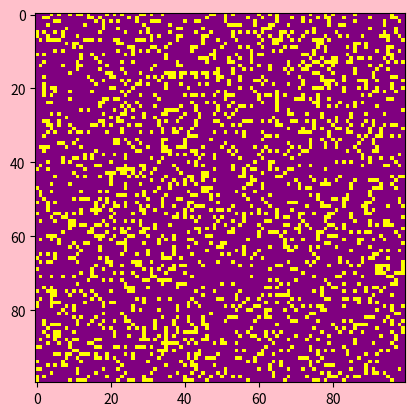

This chart was generated by the following Python code:
#导入该项目要使用的模块
import sys,argparse #argparse是python的一个命令行解析包
import numpy as np
import matplotlib.pyplot as plt
import matplotlib.animation as animation
from matplotlib.colors import ListedColormap
yeah =('purple','yellow')
cmap = ListedColormap(yeah)
 
 
ON = 255
OFF = 0
vals = [ON, OFF]
 
def randomGrid(N):
    """returns a grid of NxN random values"""
    return np.random.choice(vals, N*N, p=[0.2, 0.8]).reshape(N, N) #采用随机的初始状态
 
def addGlider(i, j, grid):
    """adds a glider with top-left cell at (i, j)"""
    glider = np.array([[0, 0, 255],        
                      [255, 0, 255],
                      [0, 255, 255]])   # 3×3 的 numpy 数组定义了滑翔机图案（看上去是一种在网格中平稳穿越的图案）。
    grid[i:i+3, j:j+3] = glider       #可以看到如何用 numpy 的切片操作，将这种图案数组复制到模拟的二维网格中，它的左上角放在 i和 j指定的坐标，即用这个方法在网格的特定行和列增加一个图案，
 
#实现环形边界条件
def update(frameNum, img, grid, N):
    newGrid = grid.copy()
    for i in range(N):
        for j in range(N):
            total = int((grid[i, (j-1)%N] + grid[i, (j+1)%N] +
                    grid[(i-1)%N, j] + grid[(i+1)%N, j] +
                    grid[(i-1)%N, (j-1)%N] + grid[(i-1)%N, (j+1)%N] +
                    grid[(i+1)%N, (j-1)%N] + grid[(i+1)%N, (j+1)%N])/255)     #因为需要检测网格的 8个边缘。更简洁的方式是用取模（%）运算符，可以用这个运算符让值在边缘折返
        
        # Conway实现规则 :生命游戏的规则基于相邻细胞的 ON 或 OFF 数目。为了简化这些规则的应用，可以计算出处于 ON 状态的相邻细胞总数。
            if grid[i, j] == ON:
                if (total < 2) or (total > 3):
                    newGrid[i, j] = OFF
            else:
                if total == 3:
                    newGrid[i, j] = ON
    
    # update data
    img.set_data(newGrid)
    grid[:] = newGrid[:]
    return img,
 
#向程序发送命令行参数，mian()
def main():
    # command line arguments are in sys.argv[1], sys.argv[2], ...
    # sys.argv[0] is the script name and can be ignored
    # parse arguments
    parser = argparse.ArgumentParser(description="Runs Conway's Game of Life simulation.")
    # add arguments
    parser.add_argument('--grid-size', dest='N', required=False)  #定义了可选参数，指定模拟网格大小N
    parser.add_argument('--mov-file', dest='movfile', required=False)  #指定保存.mov 文件的名称
    parser.add_argument('--interval', dest='interval', required=False)  #设置动画更新间隔的毫秒数
    parser.add_argument('--glider', action='store_true', required=False) #用滑翔机图案开始模拟
    parser.add_argument('--gosper', action='store_true', required=False)
    args = parser.parse_args()
 
    #初始化模拟   
    # set grid size
    N = 100
    if args.N and int(args.N) > 8:
        N = int(args.N)
    
    # set animation update interval
    updateInterval = 50
    if args.interval:
        updateInterval = int(args.interval)
    
    # declare grid
    grid = np.array([])
    # check if "glider" demo flag is specified，设置初始条件，要么是默认的随机图案，要么是滑翔机图案。
    if args.glider:
        grid = np.zeros(N*N).reshape(N, N) #创建 N×N 的零值数组，
        addGlider(1, 1, grid) #调用 addGlider()方法，初始化带有滑翔机图案的网格
    else:
    # populate grid with random on/off - more off than on
        grid = randomGrid(N)
    
    # 设置动画
    fig, ax = plt.subplots(facecolor='pink') #配置 matplotlib 的绘图和动画参数   
    img = ax.imshow(grid,cmap=cmap, interpolation='nearest')  #用plt.show()方法将这个矩阵的值显示为图像，并给 interpolation 选项传入'nearest'值，以得到尖锐的边缘（否则是模糊的）
    ani = animation.FuncAnimation(fig, update, fargs=(img, grid, N, ),#animation.FuncAnimation()调用函数 update()，该函数在前面的程序中定义，根据 Conway 生命游戏的规则，采用环形边界条件来更新网格。
                                  frames=10,
                                  interval=updateInterval,
                                  save_count=50)
    # number of frames?
    # set the output file
    if args.movfile:
        ani.save(args.movfile, fps=30, extra_args=['-vcodec', 'libx264'])
    plt.show()
    
 
# call main
if __name__ == '__main__':
    main()
